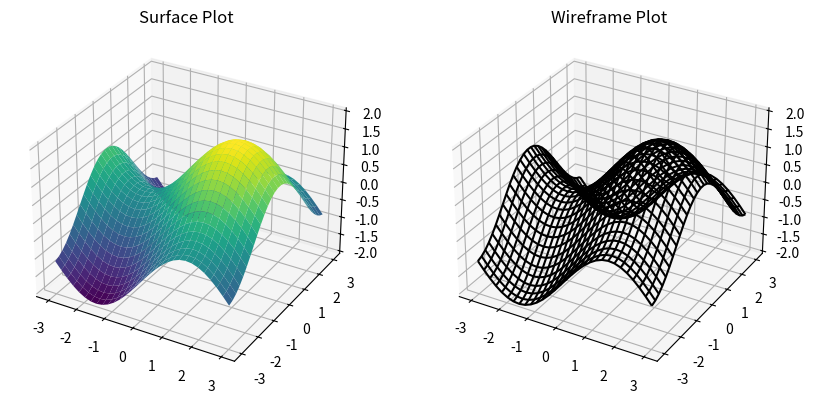

The script that saved this image:
import numpy as np
import matplotlib.pyplot as plt

"""
MULTIPLE 3D PLOTS
-----------------
We show different 3D visualizations together.
"""

fig = plt.figure(figsize=(10, 5))

# ---- Surface Plot ----
ax1 = fig.add_subplot(1, 2, 1, projection='3d')

x = np.linspace(-3, 3, 30)
y = np.linspace(-3, 3, 30)
X, Y = np.meshgrid(x, y)
Z = np.sin(X) + np.cos(Y)

ax1.plot_surface(X, Y, Z, cmap="viridis")
ax1.set_title("Surface Plot")

# ---- Wireframe Plot ----
ax2 = fig.add_subplot(1, 2, 2, projection='3d')
ax2.plot_wireframe(X, Y, Z, color="black")
ax2.set_title("Wireframe Plot")

plt.show()
